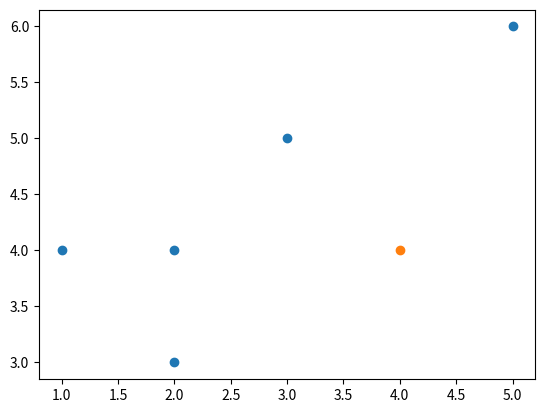

Here is the Python script that generated this plot:
#Exercice 1
import matplotlib.pyplot as plt

#Question 1
import math #permet d'importer la library nécessaire au calcul de la racine carrée

def calculate_distance(point1,point2):
    #Implémentez la formule de la distance euclidienne entre 2 point ici
    return math.sqrt((point1[0]-point2[0])**2+(point1[1]-point2[1])**2)

#Question 2
def nearest_neighbor(start, point_set):#start correspond au point de départ, point_set correspond à l'ensemble des points
    for i in range(len(point_set)):#on parcourt tout les point de l'ensemble
        
        if i == 0:
            min_distance = calculate_distance(start, point_set[0])
            nearest_nei = point_set[0]
            #La distance minimale n'étant pas définie, on doit l'initialiser à la première itération, c'est ce qu'on fait ici
            
        distance = calculate_distance(start, point_set[i])
        
        if distance < min_distance:            
            min_distance = calculate_distance(start, point_set[i])
            nearest_nei = point_set[i]   
            
        #Cette partie du code détermine si le point actuellement considéré, est plus proche du point de départ que les points 
        #parcouru jusqu'ici. Si c'est le cas, on redéfinit la distance minimale et "enregistre" les coordonées du point
        
    return nearest_nei, min_distance

point_set = [[2,3],[5,6],[1,4],[2,4],[3,5]]#L'ensemble de point (en bleu dans le graphe)
start = [4,4]#Point de départ(orange dans le graphe)

#Ne vous occupez pas de cette partie du code, elle permet de visualiser notre ensemble de point et le point de départ
plt.scatter([i[0] for i in point_set], [i[1] for i in point_set])
plt.scatter(start[0], start[1])

#Le code fonctionne-t-il ?
point, distance = nearest_neighbor(start, point_set)
print("Le point le plus proche est {0} avec une distance de {1}".format(point, distance))

#Question 3

def K_nearest_neighbor(start,point_set, K):
    temp = point_set #crée une copie de notre ensemble de point
    print(temp)
    k_nearest_nei = []
    
    for j in range(K):#A chaque itération on applique l'algorithme du nearest neighbour mais sur un ensemble de point réduit
        point, distance = nearest_neighbor(start,temp) 
        point.append(distance)
        k_nearest_nei.append(point)
        temp.remove(point)#On retire de l'ensemble de point le voisin le plus proche, de cette manière, à chaque itération,
        #le voisin le plus proche sera de plus en plus éloigné.
    
    return k_nearest_nei

print(K_nearest_neighbor(start, point_set, 2))